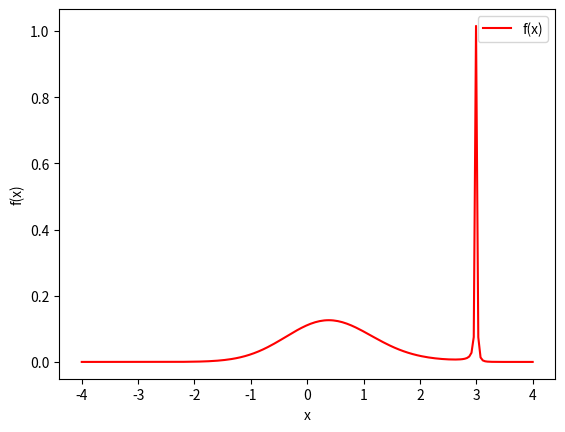

Write the Python code that produced this figure.
# Ejercicio 1

import numpy as np
import matplotlib.pylab as plt


# Use esta funcion que recibe un valor x y retorna un valor f(x) donde f es la forma funcional que debe seguir su distribucion. 
def mifun(x):
    x_0 = 3.0
    a = 0.01
    return np.exp(-(x**2))/((x-x_0)**2 + a**2)
XI=np.linspace(-4,4,200)
YI=mifun(XI)
plt.figure()
plt.plot(XI,YI,color="red",label="f(x)")
plt.legend()
plt.xlabel("x")
plt.ylabel("f(x)")
plt.savefig("funcion.png")
plt.close
# Dentro de una funcion que reciba como parametros el numero de pasos y el sigma de la distribucion gausiana que va a usar para calcular el paso de su caminata, implemente el algortimo de Metropolis-Hastings. Finalmente, haga un histograma de los datos obtenidos y grafique en la misma grafica, la funcion de distribucion de probabilidad fx (Ojo, aca debe normalizar). Guarde la grafica sin mostrarla en un pdf. Use plt.savefig("histograma_"+str(sigma)+"_"+str(pasos)+".pdf"), donde sigma y pasos son los parametros que recibe la funcion. 

x=[]
init=np.random.random()*8-4
x.append(init)
print (x)
def MH(pasos,sigma):
    
    for i in range(pasos):
        xact= np.random.normal(x[i],sigma) 
        alfa = mifun(xact)/mifun(x[i])
        if(alfa>=1.0):
            x.append(xact)
        else:
            beta=np.random.random()
            if(beta<=alfa):
                x.append(xact)
            else:
                x.append(x[i])
    normalizada=mifun(XI)/np.sum(mifun(XI)*(XI[1]-XI[0]))
    #print (normalizada)
    plt.figure()
    plt.plot(XI,normalizada,color="red",label="f(x)")
    plt.legend()
    plt.hist(x,500, density=True)
    plt.xlim(-4,4)
    plt.ylim(0,3)
    plt.savefig("MH "+str(pasos)+" "+str(sigma)+".png")
    plt.close()
    
    


MH(100000,0.1)
MH(100000,0.01)
MH(1000,0.1)
MH(100000,5)
MH(100000,0.2)



# Cuando haya verificado que su codigo funciona, use los siguientes parametros:
# sigma = 5, pasos =100000 
# sigma = 0.2, pasos =100000 
# sigma = 0.01, pasos =100000 
# sigma = 0.1, pasos =1000 
# sigma = 0.1, pasos =100000 
# este puede ser muy demorado dependiendo del computador: sigma = 0.1, pasos =500000 

# Al ejecutar el codigo, este debe generar 6 (o 5) graficas .pdf una para cada vez que se llama a la funcion.
